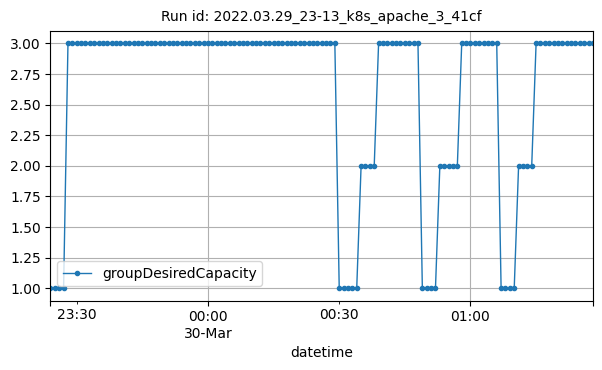

Values plotted in this chart, from the file beside it:
datetime, groupDesiredCapacity
2022-03-29T23:24:00Z, 1
2022-03-29T23:25:00Z, 1
2022-03-29T23:26:00Z, 1
2022-03-29T23:27:00Z, 1
2022-03-29T23:28:00Z, 3
2022-03-29T23:29:00Z, 3
2022-03-29T23:30:00Z, 3
2022-03-29T23:31:00Z, 3
2022-03-29T23:32:00Z, 3
2022-03-29T23:33:00Z, 3
2022-03-29T23:34:00Z, 3
2022-03-29T23:35:00Z, 3
2022-03-29T23:36:00Z, 3
2022-03-29T23:37:00Z, 3
2022-03-29T23:38:00Z, 3
2022-03-29T23:39:00Z, 3
2022-03-29T23:40:00Z, 3
2022-03-29T23:41:00Z, 3
2022-03-29T23:42:00Z, 3
2022-03-29T23:43:00Z, 3
2022-03-29T23:44:00Z, 3
2022-03-29T23:45:00Z, 3
2022-03-29T23:46:00Z, 3
2022-03-29T23:47:00Z, 3
2022-03-29T23:48:00Z, 3
2022-03-29T23:49:00Z, 3
2022-03-29T23:50:00Z, 3
2022-03-29T23:51:00Z, 3
2022-03-29T23:52:00Z, 3
2022-03-29T23:53:00Z, 3
2022-03-29T23:54:00Z, 3
2022-03-29T23:55:00Z, 3
2022-03-29T23:56:00Z, 3
2022-03-29T23:57:00Z, 3
2022-03-29T23:58:00Z, 3
2022-03-29T23:59:00Z, 3
2022-03-30T00:00:00Z, 3
2022-03-30T00:01:00Z, 3
2022-03-30T00:02:00Z, 3
2022-03-30T00:03:00Z, 3
2022-03-30T00:04:00Z, 3
2022-03-30T00:05:00Z, 3
2022-03-30T00:06:00Z, 3
2022-03-30T00:07:00Z, 3
2022-03-30T00:08:00Z, 3
2022-03-30T00:09:00Z, 3
2022-03-30T00:10:00Z, 3
2022-03-30T00:11:00Z, 3
2022-03-30T00:12:00Z, 3
2022-03-30T00:13:00Z, 3
2022-03-30T00:14:00Z, 3
2022-03-30T00:15:00Z, 3
2022-03-30T00:16:00Z, 3
2022-03-30T00:17:00Z, 3
2022-03-30T00:18:00Z, 3
2022-03-30T00:19:00Z, 3
2022-03-30T00:20:00Z, 3
2022-03-30T00:21:00Z, 3
2022-03-30T00:22:00Z, 3
2022-03-30T00:23:00Z, 3
... 65 more rows
